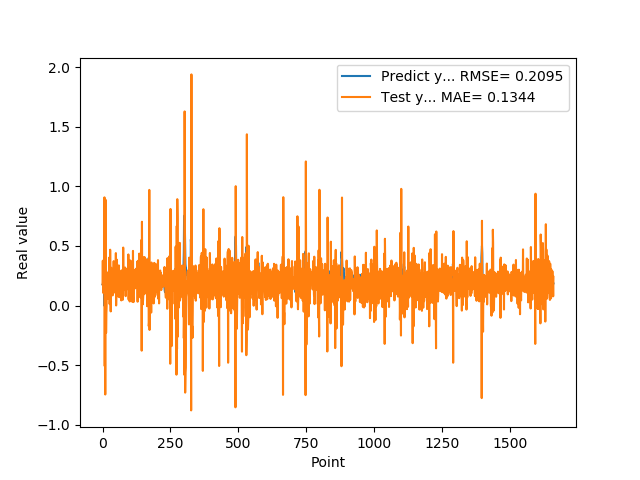

The file beside this chart, header and first rows:
1.769561022520000082e-01, 1.785345785122107176e-01
1.810430586339999981e-01, 3.765904951034215187e-01
1.955727785830000398e-01, 1.709190396832506176e-01
1.954265981910000005e-01, 1.054265734661872650e-01
2.004670947789999880e-01, 2.670568366456962939e-01
2.029463946819999587e-01, 2.326839659335293575e-01
0.000000000000000000e+00, 2.282402487543995495e-01
1.862521618600000151e-01, 9.077047003065658037e-01
1.862153261900000301e-01, -5.071692413517582265e-01
4.038094580169999670e-01, 5.138827534416855469e-01
4.118085205549999461e-01, -7.453930430038966382e-01
3.743042349819999948e-01, 8.874047992416989050e-01
3.571429848669999685e-01, 2.700756615284690132e-01
2.572054266930000055e-01, -2.283943287525020127e-01
2.409307956699999753e-01, -6.421333023545937324e-02
2.253161966800000249e-01, -6.127733893950708388e-03
1.935185044999999937e-01, 2.334808790431723291e-01
1.787700653079999924e-01, 1.921599897872628415e-01
1.622045934200000150e-01, 5.573293643882982346e-02
1.761920750140000269e-01, 2.483613656378726997e-01
1.883655935530000325e-01, 1.377842812305297981e-01
1.861467957499999548e-01, 1.999380964558868934e-01
1.954913884399999968e-01, 2.833149766253595936e-01
1.954011768099999935e-01, 1.789408254925593522e-01
1.660518944260000185e-01, 2.350175965399806666e-01
1.907722949980000249e-01, 4.032257912924601673e-01
2.156041562559999625e-01, 1.268722128095947643e-02
1.898660957809999716e-01, 9.731372055101039642e-02
1.770474612709999895e-01, 4.686380064394991551e-01
2.001174986360000074e-01, 2.329194033533813768e-01
1.948629021640000125e-01, -4.888103117584168683e-02
1.922753006219999894e-01, 3.180520143390821453e-01
1.779100298880000042e-01, 2.741565201728414780e-01
1.810636967419999854e-01, 2.638604877485216105e-01
1.680064052340000114e-01, 1.856252077657143396e-01
1.635809391740000174e-01, 3.093922023827971879e-01
1.706920862200000111e-01, 1.827332584718917574e-01
1.916799396280000345e-01, 8.569866044601892607e-02
2.085516005749999957e-01, 1.941230518873331146e-01
2.058236002919999752e-01, 1.359609897764831044e-01
1.828240007160000513e-01, 2.818822803653132092e-01
1.857409924269999846e-01, 3.728554917032712024e-01
1.775099337099999841e-01, 1.841346702191755946e-01
1.752161234619999952e-01, 2.592081150155248759e-01
1.971126049759999999e-01, 1.923990548438175852e-01
1.845117062330000057e-01, 1.168774660172281626e-01
1.984785944219999987e-01, 2.893327507878617477e-01
2.143009155989999692e-01, 1.061366887379244783e-01
1.841159015890000139e-01, 1.747838332925512606e-01
2.104043960570000094e-01, 4.403416266585379879e-01
2.032361328599999739e-01, 1.201223384304927685e-03
2.088565975429999833e-01, 1.751457158757484256e-01
1.960448026660000231e-01, 2.309238441883048054e-01
1.900728046889999523e-01, 3.849462959503716641e-01
1.658952832220000062e-01, 2.124772651395790690e-01
1.872539073229999851e-01, 2.334510959367923910e-01
1.852532625200000171e-01, 9.983123844408989256e-02
1.799222826959999966e-01, 2.305797248921808429e-01
2.012764066460000223e-01, 1.744609294987269354e-01
1.978618204589999985e-01, 7.271010696081121882e-02
1.950792670250000027e-01, 3.371265592487968088e-01
... 1,599 more rows
